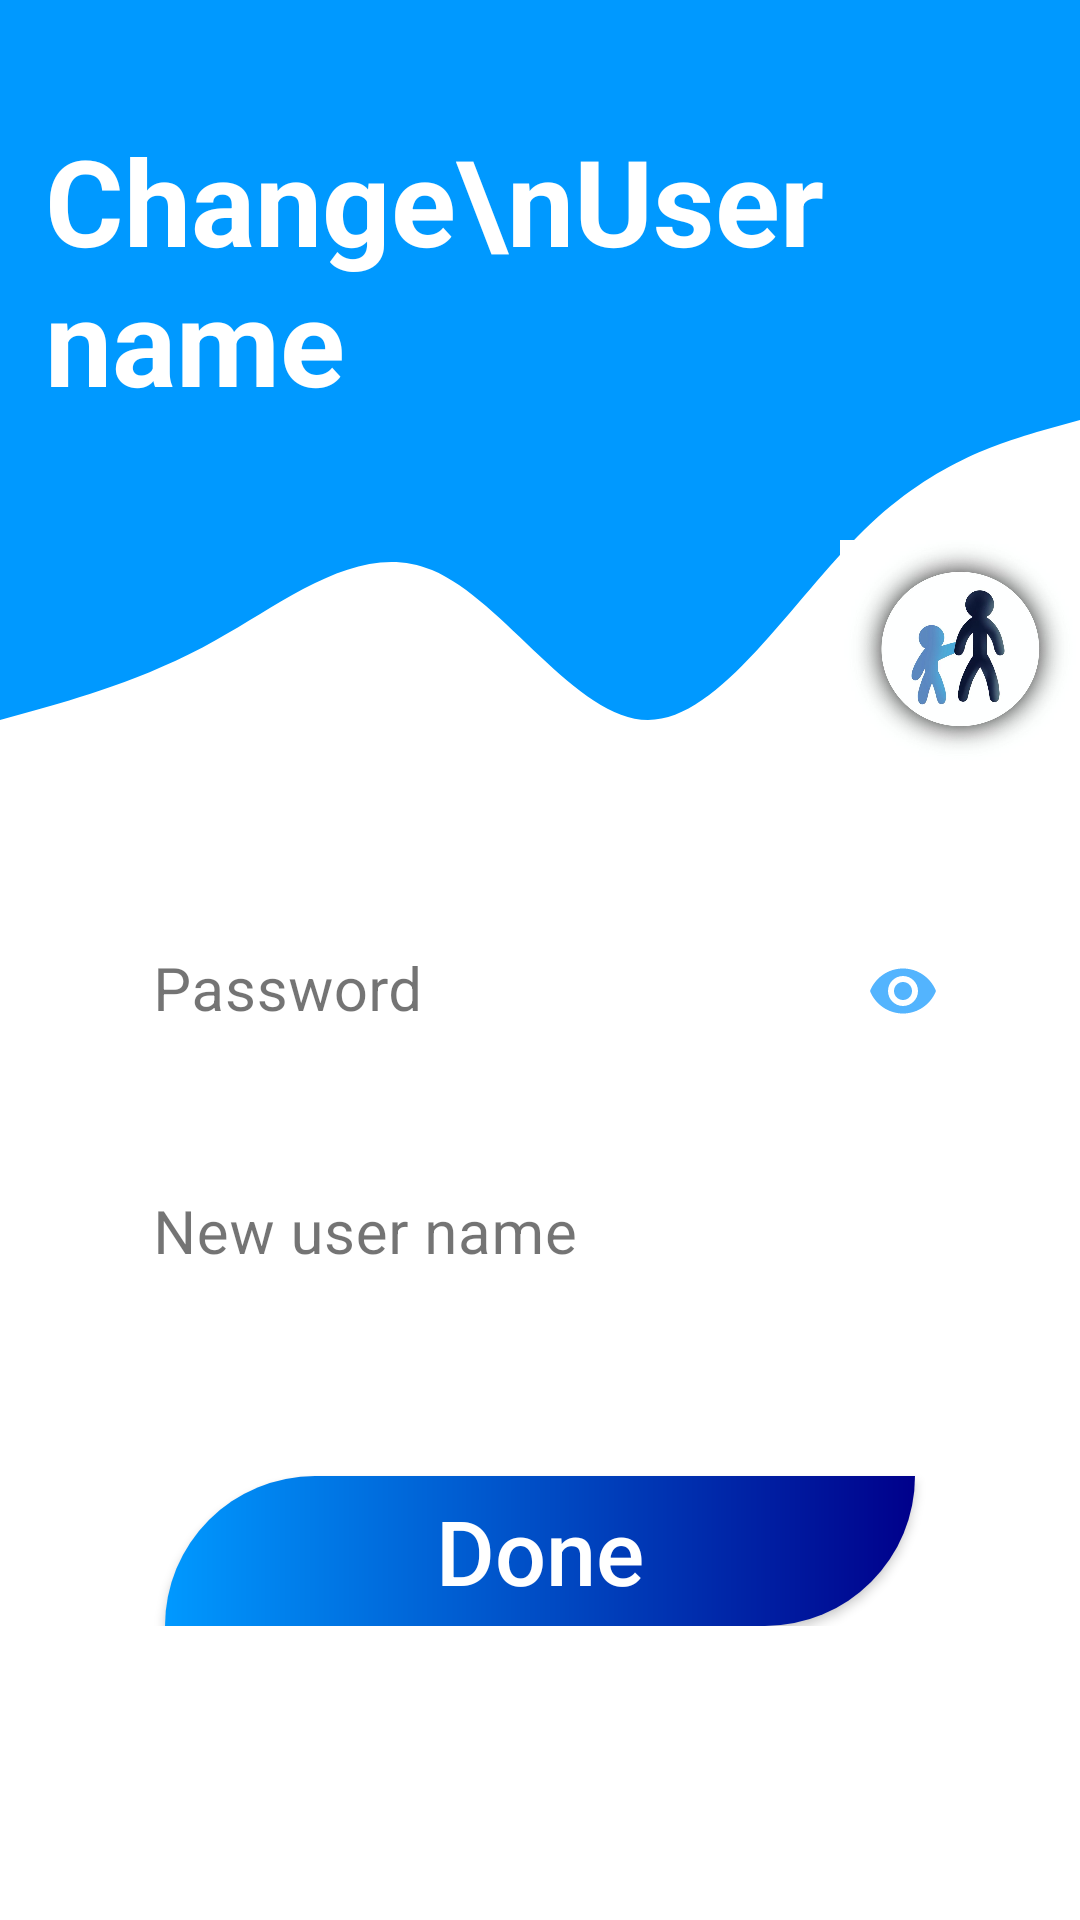

Write the Android layout XML for this screen, with the resource values it uses.
<!-- AndroidManifest.xml: application theme Theme.Bumble_babysitter1 -->
<!-- res/layout/activity_edit_user_name.xml -->
<?xml version="1.0" encoding="utf-8"?>
<LinearLayout xmlns:android="http://schemas.android.com/apk/res/android"
    xmlns:app="http://schemas.android.com/apk/res-auto"
    xmlns:tools="http://schemas.android.com/tools"
    android:layout_width="match_parent"
    android:layout_height="match_parent"
    tools:context=".EditUserName"
    android:background="@color/white"
    >

    <FrameLayout
        android:layout_width="match_parent"
        android:layout_height="match_parent"
        >

        <LinearLayout
            android:layout_width="match_parent"
            android:layout_height="match_parent"
            android:orientation="vertical"
            >

            <ImageView
                android:layout_width="match_parent"
                android:layout_height="100dp"
                android:background="#0099FF"
                />

            <ImageView
                android:layout_width="match_parent"
                android:layout_height="200dp"
                android:background="@drawable/wave"
                />
        </LinearLayout>

        //icon
        <ImageView
            android:layout_width="80dp"
            android:layout_height="75dp"
            android:background="@drawable/icon_2"
            android:layout_gravity="right"
            android:layout_marginTop="180dp"
            />

        <ScrollView
            android:layout_width="match_parent"
            android:layout_height="match_parent"
            >

            <LinearLayout
                android:layout_width="match_parent"
                android:layout_height="match_parent"
                android:orientation="vertical"
                >

                //title
                <TextView
                    android:layout_width="wrap_content"
                    android:layout_height="wrap_content"
                    android:layout_marginStart="15dp"
                    android:layout_marginTop="40dp"
                    android:text="Change\nUser name"
                    android:textColor="@android:color/white"
                    android:textSize="40sp"
                    android:textStyle="bold"
                    app:layout_constraintEnd_toEndOf="parent"
                    app:layout_constraintHorizontal_bias="0.174"
                    app:layout_constraintStart_toStartOf="parent"
                    />

                //profile photo
                <de.hdodenhof.circleimageview.CircleImageView
                    android:id="@+id/ivProfile_photo"
                    android:layout_width="160dp"
                    android:layout_height="160dp"
                    android:background="@drawable/profile"
                    app:civ_border_width="2dp"
                    app:civ_border_color="@color/colorPrimary"
                    android:visibility="gone"
                    />



                //Password
                <com.google.android.material.textfield.TextInputLayout
                    android:layout_width="match_parent"
                    android:layout_height="wrap_content"
                    app:passwordToggleEnabled="true"
                    app:boxBackgroundColor="@color/white"
                    android:textColorHint="#8B000000"
                    app:boxStrokeColor="@color/colorPrimary"
                    app:hintTextColor="@color/colorPrimary"
                    app:boxStrokeWidth="0dp"
                    app:boxStrokeWidthFocused="0dp"
                    app:counterOverflowTextColor="@color/colorPrimary"
                    app:passwordToggleTint="@color/colorPrimary"
                    android:layout_marginTop="160dp"
                    >

                    <EditText
                        android:layout_width="match_parent"
                        android:layout_height="wrap_content"
                        android:hint="Password"
                        android:textSize="20dp"
                        android:id="@+id/etPassword"
                        android:textColor="@color/black"
                        android:background="@drawable/round_border"
                        android:textColorHint="#8B000000"
                        android:inputType="textPassword"
                        android:textCursorDrawable="@drawable/color_cursor"

                        android:textColorHighlight="@color/teal_200"
                        android:layout_marginStart="35dp"
                        android:layout_marginEnd="35dp"
                        />
                </com.google.android.material.textfield.TextInputLayout>


                //New user name
                <com.google.android.material.textfield.TextInputLayout
                    android:layout_width="match_parent"
                    android:layout_height="wrap_content"
                    app:boxBackgroundColor="@color/white"
                    android:textColorHint="#8B000000"
                    app:boxStrokeColor="@color/colorPrimary"
                    app:hintTextColor="@color/colorPrimary"
                    app:boxStrokeWidth="0dp"
                    app:boxStrokeWidthFocused="0dp"
                    app:counterOverflowTextColor="@color/colorPrimary"
                    android:layout_marginTop="20dp"
                    >

                    <EditText
                        android:layout_width="match_parent"
                        android:layout_height="wrap_content"
                        android:hint="New user name"
                        android:textSize="20dp"
                        android:id="@+id/etNew_UserName"
                        android:textColor="@color/black"
                        android:background="@drawable/round_border"
                        android:textColorHint="#8B000000"
                        android:textCursorDrawable="@drawable/color_cursor"

                        android:textColorHighlight="@color/teal_200"
                        android:layout_marginStart="35dp"
                        android:layout_marginEnd="35dp"
                        />
                </com.google.android.material.textfield.TextInputLayout>

                //button done
                <androidx.appcompat.widget.AppCompatButton
                    android:layout_width="250dp"
                    android:layout_height="50dp"
                    android:text="Done"
                    android:textColor="@color/white"
                    android:textSize="30dp"
                    android:id="@+id/btnDone"
                    android:background="@drawable/button_stayle"
                    android:textAllCaps="false"
                    android:layout_gravity="center"
                    android:layout_marginTop="50dp"
                    android:clickable="true"
                    />

            </LinearLayout>
        </ScrollView>
    </FrameLayout>

</LinearLayout>
<!-- resources referenced by this layout -->
<resources>
  <color name="black">#FF000000</color>
  <color name="colorPrimary">#53B4FE</color>
  <color name="teal_200">#FF03DAC5</color>
  <color name="white">#FFFFFFFF</color>
  <!-- drawable button_stayle (drawable-v24) -->
  <?xml version="1.0" encoding="utf-8"?>
  <shape xmlns:android="http://schemas.android.com/apk/res/android">
  <gradient
      android:startColor="#0099ff"
      android:endColor="#00008B"
      android:type="linear"
      />
  
      <corners
          android:topLeftRadius="60dp"
          android:bottomRightRadius="60dp"/>
  
  </shape>
  <!-- drawable color_cursor (drawable) -->
  <?xml version="1.0" encoding="utf-8"?>
  <shape xmlns:android="http://schemas.android.com/apk/res/android" >
      android:shape="rectangle" >
      <size android:width="2dp" />
      <solid android:color="@color/teal_200"  />
  </shape>
  <!-- drawable icon_2: jpg bitmap (drawable, 33756 bytes) -->
  <!-- drawable wave (drawable-v24) -->
  <vector android:autoMirrored="true" android:height="320dp"
      android:viewportHeight="320" android:viewportWidth="1440"
      android:width="1440dp" xmlns:android="http://schemas.android.com/apk/res/android">
      <path android:fillColor="#0099ff" android:pathData="M0,224L48,218.7C96,213 192,203 288,181.3C384,160 480,128 576,144C672,160 768,224 864,224C960,224 1056,160 1152,122.7C1248,85 1344,75 1392,69.3L1440,64L1440,0L1392,0C1344,0 1248,0 1152,0C1056,0 960,0 864,0C768,0 672,0 576,0C480,0 384,0 288,0C192,0 96,0 48,0L0,0Z"/>
  </vector>
  
  <style name="Theme.Bumble_babysitter1" parent="Theme.MaterialComponents.DayNight.NoActionBar">
          
          <item name="colorPrimary">@color/purple_500</item>
          <item name="colorPrimaryVariant">@color/purple_700</item>
          <item name="colorOnPrimary">@color/white</item>
          
          <item name="colorSecondary">@color/teal_200</item>
          <item name="colorSecondaryVariant">@color/teal_700</item>
          <item name="colorOnSecondary">@color/black</item>
          
          <item name="android:statusBarColor" tools:targetApi="l">?attr/colorPrimaryVariant</item>
          
  
      </style>
  <color name="purple_500">#FF6200EE</color>
  <color name="purple_700">#FF3700B3</color>
  <color name="teal_700">#FF018786</color>
</resources>
